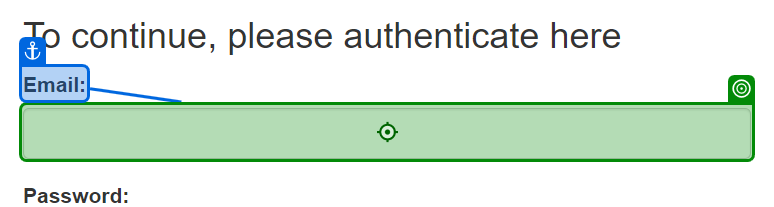
Task: Robotic Enterprise Framework
Workflow: System1_Login

Step 1: type [strUsername] into 'Email'

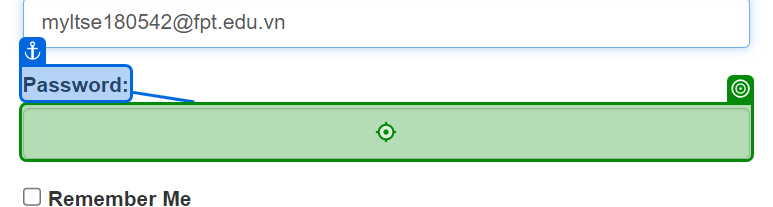
Step 2: type a value into 'Password'

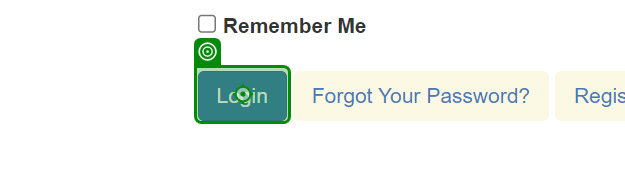
Step 3: click on 'Login'